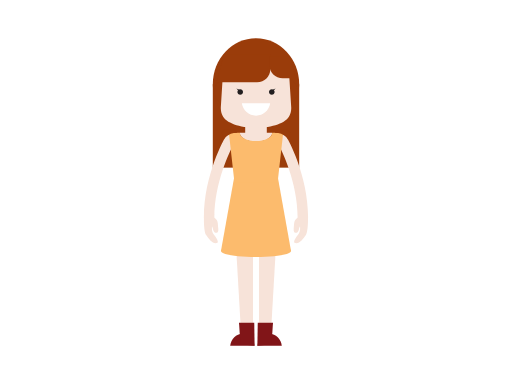
t = 0.00 s
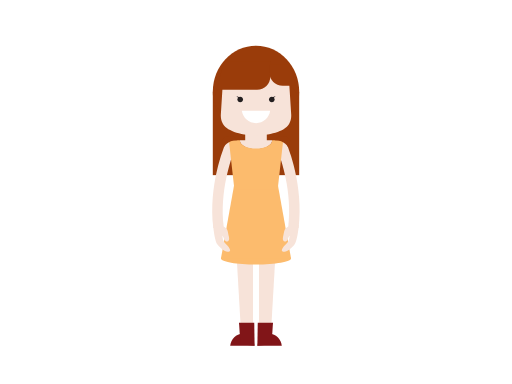
t = 0.99 s
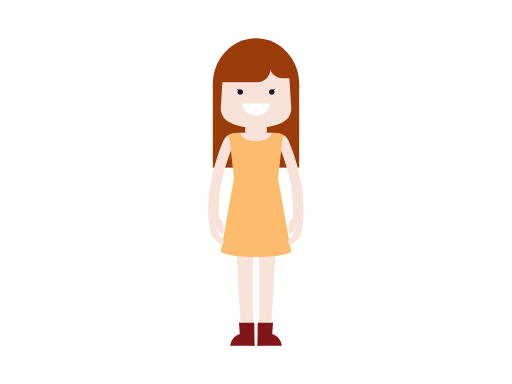
t = 2.31 s
t = 3.30 s: frame unchanged from t = 2.31 s, image omitted
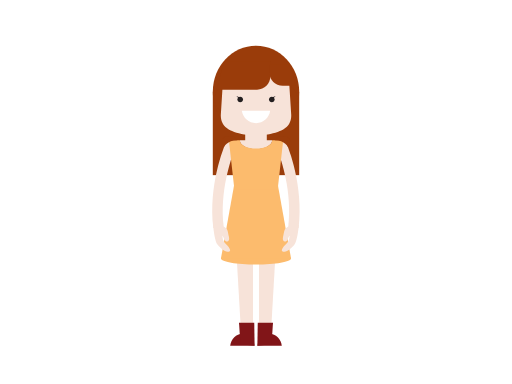
t = 4.29 s
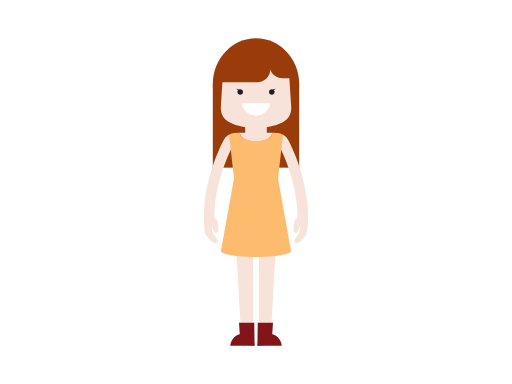
t = 5.61 s

The animated SVG that drew these frames (rendered in a browser with its animation timeline set to each time). Animation: 4 SMIL elements (animateTransform=4); one cycle of 6.60 s, repeats indefinitely.

<?xml version="1.0" encoding="utf-8"?><svg version="1.1" id="girl" xmlns="http://www.w3.org/2000/svg" xmlns:xlink="http://www.w3.org/1999/xlink" x="0px" y="0px" viewBox="0 0 2048 1536" enable-background="new 0 0 2048 1536" xml:space="preserve"><g id="lower-body"><g id="left-leg"><polygon fill="#F7E3D9" points="941.4,937.4 964.9,1343.7 1011.9,1343.7 1011.9,922.5"/><path fill="#811518" d="M1018.4,1382.7c-3.3-27.1-23.9-47.9-48.8-47.9c-24.9,0-45.5,20.9-48.8,47.9H1018.4z"/><polygon fill="#811518" points="962,1376.6 956,1291.2 1017,1291.2 1018.4,1382.7"/></g><g id="right-leg"><polygon fill="#F7E3D9" points="1106.6,937.4 1083.1,1343.7 1036.1,1343.7 1036.1,922.5"/><path fill="#811518" d="M1029.6,1382.7c3.3-27.1,23.9-47.9,48.8-47.9s45.5,20.9,48.8,47.9H1029.6z"/><polygon fill="#811518" points="1086,1376.6 1092,1291.2 1031,1291.2 1029.6,1382.7"/></g></g><g id="upper-boby"><g id="hair"><rect x="851.2" y="337.7" fill="#9A3C0A" width="345.5" height="332.9"/><path fill="#9A3C0A" d="M1196.8,337c0,101.4-77.3,183.6-172.8,183.6S851.2,438.4,851.2,337c0-101.4,77.4-183.6,172.8-183.6 S1196.8,235.5,1196.8,337z"/><path fill="#9A3C0A" d="M977.5,366.2c0,32.9-26.7,59.6-59.6,59.6c-32.9,0-59.6-26.7-59.6-59.6c0-32.9,26.7-59.6,59.6-59.6 C950.8,306.7,977.5,333.3,977.5,366.2z"/><path fill="#9A3C0A" d="M1189.7,366.2c0,32.9-26.7,59.6-59.6,59.6c-32.9,0-59.6-26.7-59.6-59.6c0-32.9,26.7-59.6,59.6-59.6 C1163,306.7,1189.7,333.3,1189.7,366.2z"/></g><rect id="neck" x="980.8" y="493.8" fill="#F7E3D9" width="86.4" height="66"/><path id="underwear" fill="#FCBB6D" d="M1164.2,1004c0,13.2-62.8,24-140.2,24c-77.4,0-140.2-10.7-140.2-24c0-13.2,62.8-24,140.2-24 C1101.4,980.1,1164.2,990.8,1164.2,1004z"/><path id="shoulder" fill="#F7E3D9" d="M959.5,531.6c0,18.9,28.9,34.3,64.5,34.3s64.5-15.3,64.5-34.3c0-0.3-0.1-0.6-0.1-0.8H959.5 C959.5,531.1,959.5,531.3,959.5,531.6z"/><polygon id="dress" fill="#FCBB6D" points="1164.2,1004 1110.4,704.1 937.6,704.1 883.8,1004"/><g id="left-hand"><path id="left-arm" fill="#F7E3D9" d="M857.4,870.6l-41.8-0.1c0.2-172.1,82.2-315.6,85.6-322.5l3.5-7l25.9-10.4l15.6,38.7 l-11.2,4.5C920,606.1,857.6,727.8,857.4,870.6z"/><path id="left-hand" fill="#F7E3D9" d="M816,858.5c0,0-2.5,64.4,8.6,81.3c10.3,15.6,28.8,39.4,44.8,31.3 c6.4-3.2-3.7-21.2-12.9-31.5c-8.6-9.6-9.2-20-8.9-30.2c0.2-7.6,2.1-2.9,5.6,11.2c3.5,14.2,22.5,16.1,20-6.1 c-2.7-23.6,0.4-31.5-14.4-42.9c-8.5-6.5-3-7-2.1-14.6L816,858.5z"/><animateTransform id="left-handRotateAnim1" attributeName="transform" type="rotate" calcMode="spline" keySplines="0.2 0.4 0.2 0.1; 0.3 0.6 0.9 1; 0 1 1 0; 0.2 0.4 0.2 0.1; 0.3 0.6 0.9 1; 0 1 1 0" begin="0s" repeatCount="indefinite" from="0 925 567" to="0 925 567" dur="6.6s" keyTimes="0; 0.15; 0.30; 0.5; 0.65; 0.80; 1" values="0 925 567; -7 925 567; -3.5 925 567; -3.5 925 567; -7 925 567; 0 925 567; 0 925 567"/></g><g id="right-hand"><path id="right-arm" fill="#F7E3D9" d="M1190.6,870.6l41.8-0.1c-0.2-172.1-82.2-315.6-85.6-322.5l-3.5-7l-25.9-10.4l-15.6,38.7 l11.2,4.5C1128.1,606.1,1190.4,727.8,1190.6,870.6z"/><path id="right-hand" fill="#F7E3D9" d="M1232,858.5c0,0,2.5,64.4-8.6,81.3c-10.3,15.6-28.8,39.4-44.8,31.3 c-6.4-3.2,3.7-21.2,12.9-31.5c8.6-9.6,9.2-20,8.9-30.2c-0.2-7.6-2.1-2.9-5.6,11.2c-3.5,14.2-22.5,16.1-20-6.1 c2.7-23.6-0.4-31.5,14.4-42.9c8.5-6.5,3-7,2.1-14.6L1232,858.5z"/><animateTransform id="right-handRotateAnim1" attributeName="transform" type="rotate" calcMode="spline" keySplines="0.2 0.4 0.2 0.1; 0.3 0.6 0.9 1; 0 1 1 0; 0.2 0.4 0.2 0.1; 0.3 0.6 0.9 1; 0 1 1 0" begin="0s" repeatCount="indefinite" from="0 1123 567" to="0 1123 567" dur="6.6s" keyTimes="0; 0.15; 0.30; 0.5; 0.65; 0.80; 1" values="0 1123 567; 7 1123 567; 3.5 1123 567; 3.5 1123 567; 7 1123 567; 0 1123 567; 0 1123 567"/></g><path id="vest" fill="#FCBB6D" d="M1088.5,531.1c0,0.2,0.1,0.3,0.1,0.5c0,18.1-28.9,32.7-64.5,32.7s-64.5-14.7-64.5-32.7 c0-0.2,0-0.3,0-0.5h-44.1l22.2,198.1h172.9l22.2-198.1H1088.5z"/><animateTransform id="upperbodyTrasnlateAnim1" attributeName="transform" type="translate" calcMode="spline" keySplines="0.2 0.4 0.2 0.1; 0.3 0.6 0.9 1; 0 1 1 0" begin="0s" repeatCount="indefinite" from="0 0" to="0 0" dur="3.3s" keyTimes="0; 0.30; 0.60; 1" values="0 0; 0 30; 0 0; 0 0"/></g><g id="head"><path id="face" fill="#F7E3D9" d="M1153.4,249H894.6l-11.2,179.4c-0.8,12.9,1.8,25,7,34.6c12.4,27.7,67.7,48.5,133.7,48.5 c66,0,121.3-20.8,133.7-48.5c5.1-9.7,7.8-21.7,7-34.6L1153.4,249z"/><path id="mouth" fill="#FFFFFF" d="M967.4,413.3c3.8,27.8,27.7,49.3,56.6,49.3c28.9,0,52.8-21.5,56.6-49.3H967.4z"/><g id="eyes"><g id="right-eye"><path fill="#231F20" d="M1098.5,368c0,6.2-5.1,11.3-11.3,11.3c-6.2,0-11.3-5.1-11.3-11.3c0-6.2,5.1-11.3,11.3-11.3 C1093.4,356.7,1098.5,361.8,1098.5,368z"/><polygon id="right-eyelashes" fill="#231F20" points="1090.5,358.6 1102.4,354.1 1093.2,364"/></g><path fill="#231F20" d="M972.1,368c0,6.2-5.1,11.3-11.3,11.3c-6.2,0-11.3-5.1-11.3-11.3c0-6.2,5-11.3,11.3-11.3 C967,356.7,972.1,361.8,972.1,368z"/><polygon id="left-eyelashes" fill="#231F20" points="957.5,358.6 945.6,354.1 954.8,364"/></g><g id="bangs"><path fill="#9A3C0A" d="M896,217.1l-29.7,111.5h162c29.3,0,53.1-23.8,53.1-53.1v-58.4H896z"/><path fill="#9A3C0A" d="M1077.6,260.1c0,29.3,23.8,53.1,53.1,53.1h52.8l-23.9-86.2h-82V260.1z"/></g><g id="before-hair"><path fill="#9A3C0A" d="M895.5,558.9c0,0,12.6-27.8,53.8-27.8l-11.7-13.2l-37-1.4c0,0-14.3,14.3-13.9,15.9 C887,534,895.5,558.9,895.5,558.9z"/><path fill="#9A3C0A" d="M1152.5,558.9c0,0-12.6-27.8-53.8-27.8l11.7-13.2l37-1.4c0,0,14.3,14.3,13.9,15.9 C1161,534,1152.5,558.9,1152.5,558.9z"/></g><animateTransform id="headTrasnlateAnim1" attributeName="transform" type="translate" calcMode="spline" keySplines="0.2 0.4 0.2 0.1; 0.3 0.6 0.9 1; 0 1 1 0" begin="0s" repeatCount="indefinite" from="0 0" to="0 0" dur="3.3s" keyTimes="0; 0.30; 0.60; 1" values="0 0; 0 30; 0 0; 0 0"/></g></svg>